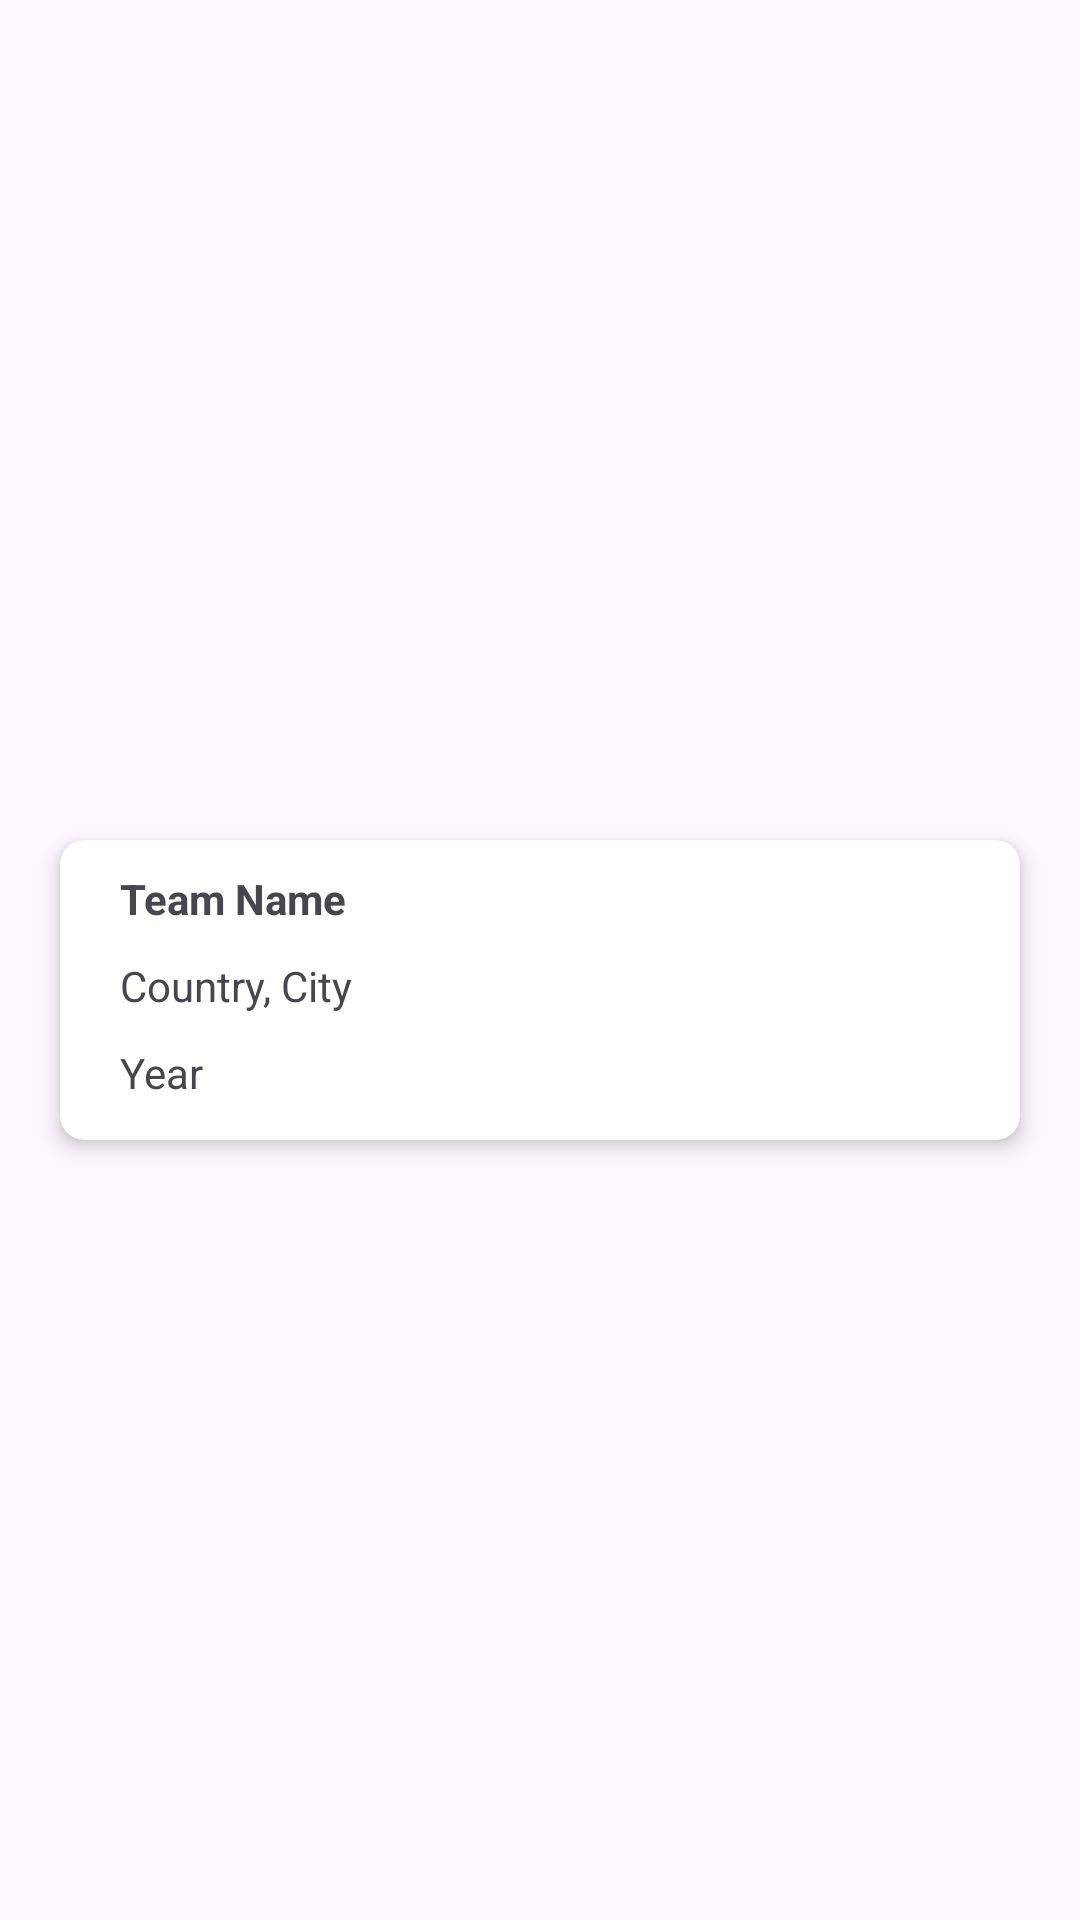

This screen was rendered from an Android layout file. Write that file and the resources it references.
<!-- AndroidManifest.xml: application theme Theme.Soccer -->
<!-- res/layout/team_item.xml -->
<?xml version="1.0" encoding="utf-8"?>
<androidx.constraintlayout.widget.ConstraintLayout xmlns:android="http://schemas.android.com/apk/res/android"
    android:layout_width="match_parent"
    android:layout_height="wrap_content"
    xmlns:app="http://schemas.android.com/apk/res-auto">
    <androidx.cardview.widget.CardView
        android:layout_width="match_parent"
        android:layout_height="@dimen/filter_card_height"
        app:cardCornerRadius="8dp"
        app:cardElevation="4dp"
        app:cardBackgroundColor="@color/white"
        app:layout_constraintTop_toTopOf="parent"
        app:layout_constraintBottom_toBottomOf="parent"
        app:layout_constraintLeft_toLeftOf="parent"
        app:layout_constraintRight_toRightOf="parent"
        android:layout_marginLeft="@dimen/page_margin"
        android:layout_marginRight="@dimen/page_margin"
        android:layout_marginTop="@dimen/page_margin">


        <androidx.constraintlayout.widget.ConstraintLayout
            android:layout_width="match_parent"
            android:layout_height="match_parent">

            <TextView
                android:id="@+id/team_name"
                android:layout_width="@dimen/text_first_col_width"
                android:layout_height="wrap_content"
                android:text="Team Name"
                android:textStyle="bold"
                app:layout_constraintStart_toStartOf="parent"
                app:layout_constraintTop_toTopOf="parent"

                android:layout_marginTop="@dimen/little_margin"
                android:layout_marginStart="@dimen/page_margin" />

            <TextView
                android:id="@+id/team_location"
                android:layout_width="@dimen/text_first_col_width"
                android:layout_height="wrap_content"
                android:layout_marginStart="@dimen/page_margin"
                android:layout_marginTop="@dimen/little_margin"
                android:text="Country, City"

                app:layout_constraintStart_toStartOf="parent"
                app:layout_constraintTop_toBottomOf="@id/team_name" />

            <TextView
                android:id="@+id/team_year"
                android:layout_width="@dimen/text_first_col_width"
                android:layout_height="wrap_content"
                android:layout_marginStart="@dimen/page_margin"
                android:layout_marginTop="@dimen/little_margin"
                android:text="Year"

                app:layout_constraintStart_toStartOf="parent"
                app:layout_constraintTop_toBottomOf="@id/team_location" />


        </androidx.constraintlayout.widget.ConstraintLayout>
    </androidx.cardview.widget.CardView>

</androidx.constraintlayout.widget.ConstraintLayout>
<!-- resources referenced by this layout -->
<resources>
  <dimen name="filter_card_height">100dp</dimen>
  <dimen name="little_margin">10dp</dimen>
  <dimen name="page_margin">20dp</dimen>
  <dimen name="text_first_col_width">200dp</dimen>
  <style name="Theme.Soccer" parent="Base.Theme.Soccer" />
  <style name="Base.Theme.Soccer" parent="Theme.Material3.DayNight.NoActionBar">
          
          
      </style>
  <!-- not gathered from this repository: default colours our renderer supplied (Android Studio template values) -->
  <color name="white">#FFFFFFFF</color>
</resources>
